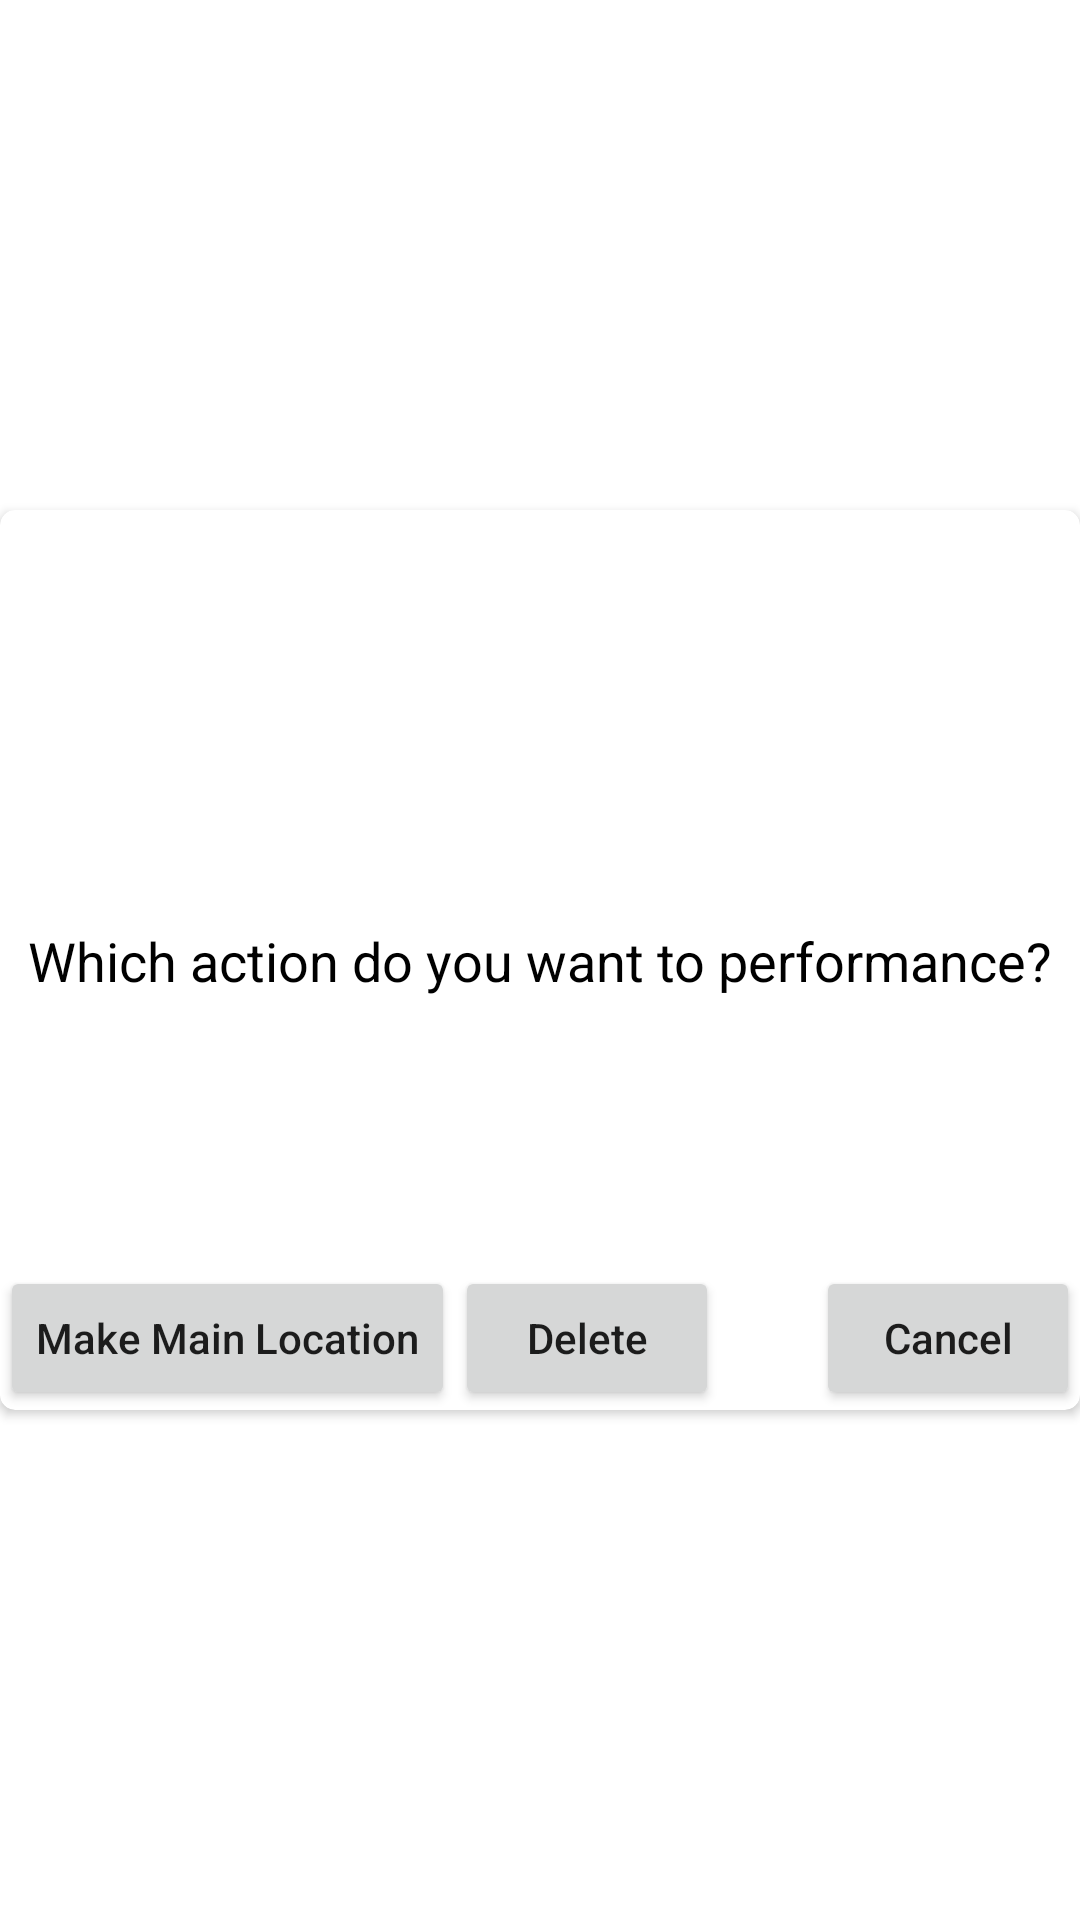

This screen was rendered from an Android layout file. Write that file and the resources it references.
<!-- AndroidManifest.xml: application theme Theme.Weatherlicious.NoActionbar -->
<!-- res/layout/delete_or_change_main_location_dialog.xml -->
<?xml version="1.0" encoding="utf-8"?>
<androidx.constraintlayout.widget.ConstraintLayout xmlns:android="http://schemas.android.com/apk/res/android"
    xmlns:app="http://schemas.android.com/apk/res-auto"
    android:layout_width="match_parent"
    android:layout_height="wrap_content">

    <androidx.cardview.widget.CardView
        android:id="@+id/cardView"
        android:layout_width="match_parent"
        android:layout_height="300dp"
        android:elevation="0dp"
        app:cardCornerRadius="5dp"
        app:layout_constraintBottom_toBottomOf="parent"
        app:layout_constraintEnd_toEndOf="parent"
        app:layout_constraintHorizontal_bias="0.5"
        app:layout_constraintStart_toStartOf="parent"
        app:layout_constraintTop_toTopOf="parent" >

        <androidx.constraintlayout.widget.ConstraintLayout
            android:layout_width="match_parent"
            android:layout_height="match_parent">

            <TextView
                android:id="@+id/message"
                android:layout_width="wrap_content"
                android:layout_height="wrap_content"
                android:text="Which action do you want to performance?"
                android:textSize="18sp"
                android:textColor="?attr/colorOnSecondary"
                app:layout_constraintBottom_toBottomOf="parent"
                app:layout_constraintEnd_toEndOf="parent"
                app:layout_constraintHorizontal_bias="0.5"
                app:layout_constraintStart_toStartOf="parent"
                app:layout_constraintTop_toTopOf="parent" />

            <Button
                android:id="@+id/buttonMakeMainLocation"
                android:layout_width="wrap_content"
                android:layout_height="wrap_content"
                android:text="Make Main Location"
                android:textAllCaps="false"
                app:layout_constraintBottom_toBottomOf="parent"
                app:layout_constraintStart_toStartOf="parent" />

            <Button
                android:id="@+id/buttonDelete"
                android:layout_width="wrap_content"
                android:layout_height="wrap_content"
                android:text="Delete"
                android:textAllCaps="false"
                app:layout_constraintBottom_toBottomOf="parent"
                app:layout_constraintStart_toEndOf="@+id/buttonMakeMainLocation" />

            <Button
                android:id="@+id/buttonCancel"
                android:layout_width="wrap_content"
                android:layout_height="wrap_content"
                android:text="Cancel"
                android:textAllCaps="false"
                app:layout_constraintBottom_toBottomOf="parent"
                app:layout_constraintEnd_toEndOf="parent" />

        </androidx.constraintlayout.widget.ConstraintLayout>

    </androidx.cardview.widget.CardView>

</androidx.constraintlayout.widget.ConstraintLayout>
<!-- resources referenced by this layout -->
<resources>
  <style name="Theme.Weatherlicious.NoActionbar">
          <item name="windowActionBar">false</item>
          <item name="windowNoTitle">true</item>
          <item name="android:windowTranslucentStatus">true</item>
          <item name="android:windowTranslucentNavigation">true</item>
          <item name="android:fitsSystemWindows">true</item>
      </style>
</resources>
